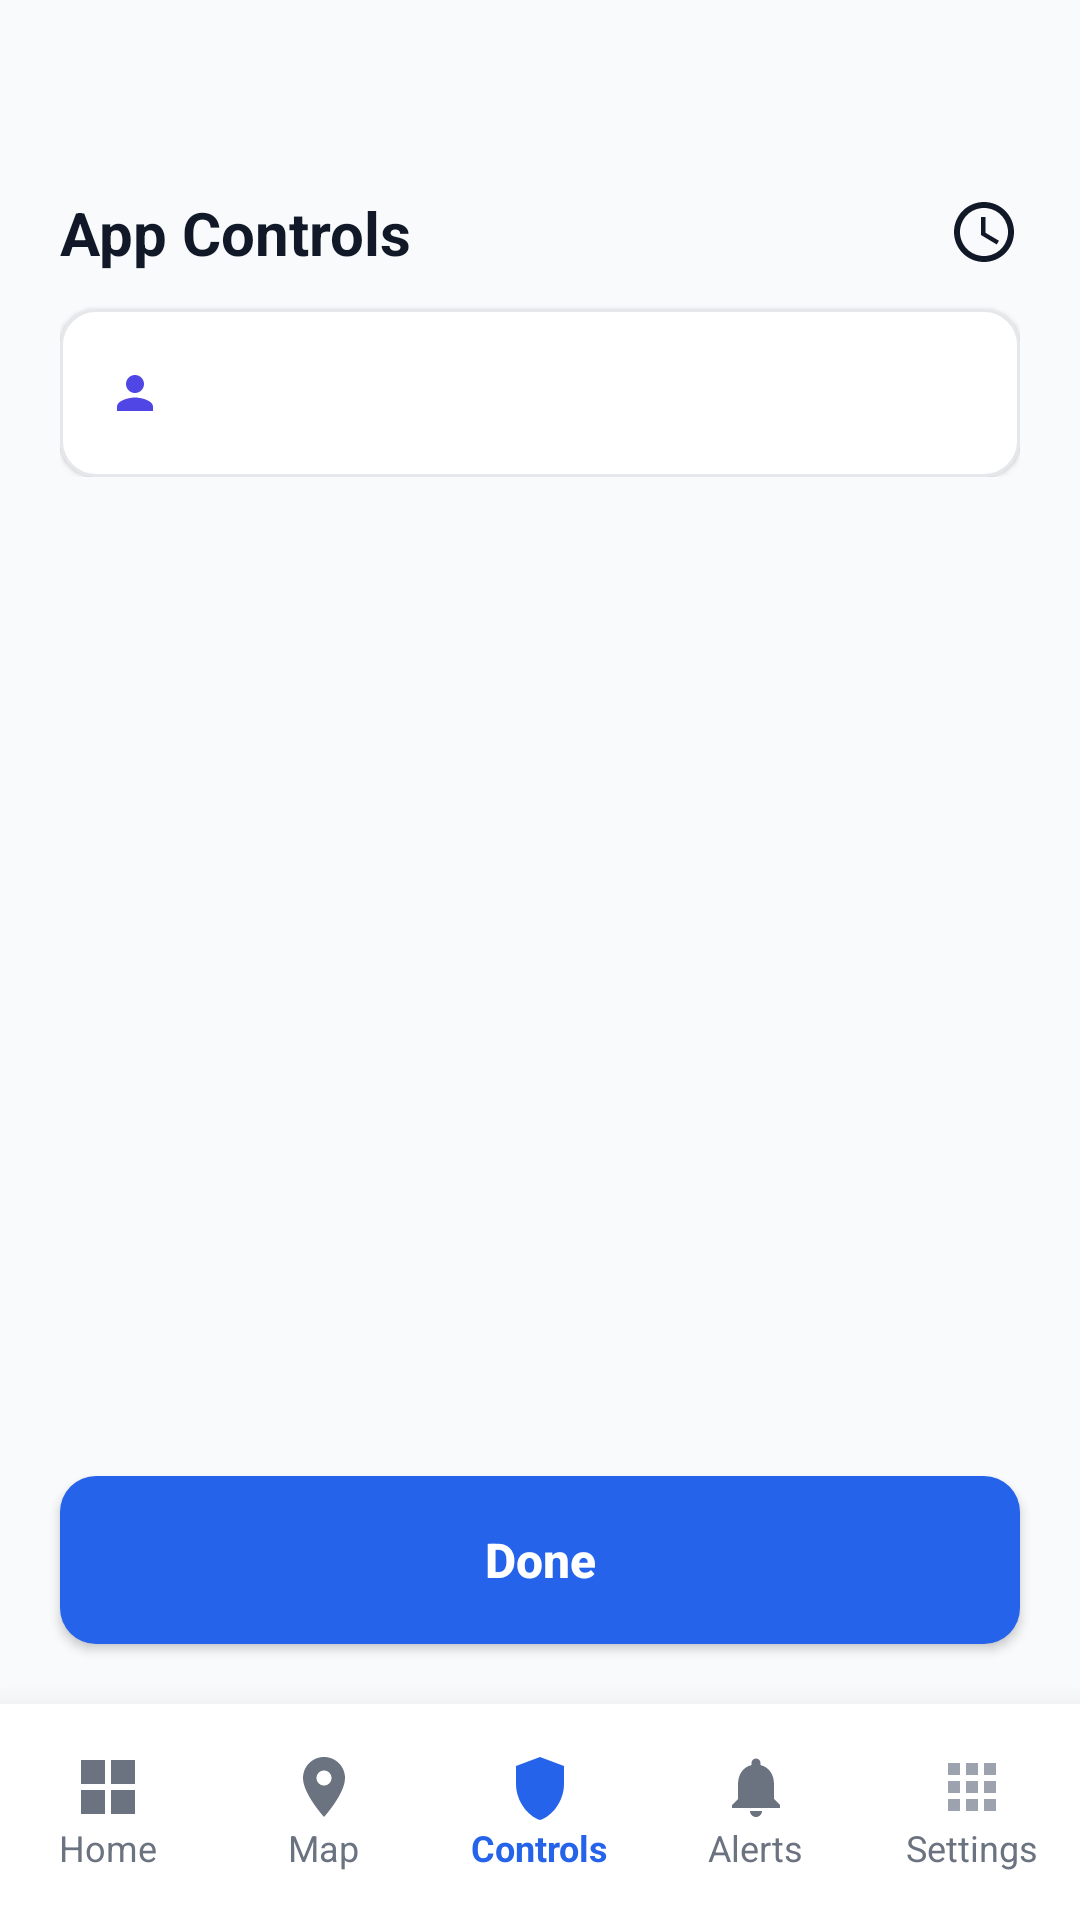

This screen was rendered from an Android layout file. Write that file and the resources it references.
<!-- AndroidManifest.xml: application theme Theme.Kidshield -->
<!-- res/layout/activity_app_controls.xml -->
<androidx.constraintlayout.widget.ConstraintLayout xmlns:android="http://schemas.android.com/apk/res/android"
    xmlns:app="http://schemas.android.com/apk/res-auto"
    xmlns:tools="http://schemas.android.com/tools"
    android:layout_width="match_parent"
    android:layout_height="match_parent"
    android:background="#F9FAFB"
    android:fitsSystemWindows="true"
    tools:context=".AppControlActivity">

    <LinearLayout
        android:id="@+id/header"
        android:layout_width="match_parent"
        android:layout_height="wrap_content"
        android:orientation="vertical"
        android:paddingTop="64dp"
        android:paddingHorizontal="20dp"
        android:paddingBottom="20dp"
        app:layout_constraintTop_toTopOf="parent">

        <RelativeLayout
            android:layout_width="match_parent"
            android:layout_height="wrap_content">
            <TextView
                android:layout_width="wrap_content"
                android:layout_height="wrap_content"
                android:layout_centerVertical="true"
                android:text="App Controls"
                android:textColor="#111827"
                android:textSize="20sp"
                android:textStyle="bold" />
            <ImageView
                android:layout_width="24dp"
                android:layout_height="24dp"
                android:layout_alignParentEnd="true"
                android:layout_centerVertical="true"
                android:src="@drawable/ic_clock"
                app:tint="#111827" />
        </RelativeLayout>

        
        <com.google.android.material.card.MaterialCardView
            android:layout_width="match_parent"
            android:layout_height="wrap_content"
            android:layout_marginTop="12dp"
            app:cardBackgroundColor="#FFFFFF"
            app:cardCornerRadius="12dp"
            app:cardElevation="1dp"
            app:strokeColor="#E5E7EB"
            app:strokeWidth="1dp">
            <LinearLayout
                android:layout_width="match_parent"
                android:layout_height="wrap_content"
                android:gravity="center_vertical"
                android:paddingStart="16dp"
                android:paddingEnd="8dp"
                android:paddingTop="4dp"
                android:paddingBottom="4dp">
                <ImageView
                    android:layout_width="18dp"
                    android:layout_height="18dp"
                    android:src="@drawable/ic_person"
                    app:tint="#4F46E5" />
                <Spinner
                    android:id="@+id/spinner_child"
                    android:layout_width="0dp"
                    android:layout_height="48dp"
                    android:layout_marginStart="8dp"
                    android:layout_weight="1"
                    android:background="@android:color/transparent" />
            </LinearLayout>
        </com.google.android.material.card.MaterialCardView>
    </LinearLayout>

    <androidx.recyclerview.widget.RecyclerView
        android:id="@+id/rv_app_controls"
        android:layout_width="match_parent"
        android:layout_height="0dp"
        android:clipToPadding="false"
        android:paddingTop="12dp"
        app:layout_constraintBottom_toTopOf="@+id/btn_save"
        app:layout_constraintTop_toBottomOf="@id/header"
        tools:listitem="@layout/item_app_control" />

    <android.widget.Button
        android:id="@+id/btn_save"
        android:layout_width="match_parent"
        android:layout_height="56dp"
        android:layout_marginHorizontal="20dp"
        android:layout_marginBottom="20dp"
        android:background="@drawable/btn_primary"
        android:text="Done"
        android:textAllCaps="false"
        android:textColor="#FFFFFF"
        android:textSize="16sp"
        android:textStyle="bold"
        app:layout_constraintBottom_toTopOf="@id/bottom_navigation" />

    
    <LinearLayout
        android:id="@+id/bottom_navigation"
        android:layout_width="match_parent"
        android:layout_height="72dp"
        android:background="#FFFFFF"
        android:elevation="16dp"
        android:gravity="center_vertical"
        android:orientation="horizontal"
        app:layout_constraintBottom_toBottomOf="parent">

        <LinearLayout
            android:id="@+id/nav_home"
            android:layout_width="0dp"
            android:layout_height="match_parent"
            android:layout_weight="1"
            android:gravity="center"
            android:orientation="vertical"
            android:background="@drawable/nav_item_bg">
            <ImageView
                android:layout_width="24dp"
                android:layout_height="24dp"
                android:src="@drawable/ic_dashboard_grid"
                app:tint="#6B7280" />
            <TextView
                android:layout_width="wrap_content"
                android:layout_height="wrap_content"
                android:text="Home"
                android:textColor="#6B7280"
                android:textSize="12sp" />
        </LinearLayout>

        <LinearLayout
            android:id="@+id/nav_map"
            android:layout_width="0dp"
            android:layout_height="match_parent"
            android:layout_weight="1"
            android:gravity="center"
            android:orientation="vertical"
            android:background="@drawable/nav_item_bg">
            <ImageView
                android:layout_width="24dp"
                android:layout_height="24dp"
                android:src="@drawable/ic_location_pin"
                app:tint="#6B7280" />
            <TextView
                android:layout_width="wrap_content"
                android:layout_height="wrap_content"
                android:text="Map"
                android:textColor="#6B7280"
                android:textSize="12sp" />
        </LinearLayout>

        <LinearLayout
            android:id="@+id/nav_controls"
            android:layout_width="0dp"
            android:layout_height="match_parent"
            android:layout_weight="1"
            android:gravity="center"
            android:orientation="vertical"
            android:background="@drawable/nav_item_bg">
            <ImageView
                android:layout_width="24dp"
                android:layout_height="24dp"
                android:src="@drawable/ic_controls"
                app:tint="#2563EB" />
            <TextView
                android:layout_width="wrap_content"
                android:layout_height="wrap_content"
                android:text="Controls"
                android:textColor="#2563EB"
                android:textSize="12sp"
                android:textStyle="bold" />
        </LinearLayout>

        <LinearLayout
            android:id="@+id/nav_alerts"
            android:layout_width="0dp"
            android:layout_height="match_parent"
            android:layout_weight="1"
            android:gravity="center"
            android:orientation="vertical"
            android:background="@drawable/nav_item_bg">
            <ImageView
                android:layout_width="24dp"
                android:layout_height="24dp"
                android:src="@drawable/ic_alerts"
                app:tint="#6B7280" />
            <TextView
                android:layout_width="wrap_content"
                android:layout_height="wrap_content"
                android:text="Alerts"
                android:textColor="#6B7280"
                android:textSize="12sp" />
        </LinearLayout>

        <LinearLayout
            android:id="@+id/nav_settings"
            android:layout_width="0dp"
            android:layout_height="match_parent"
            android:layout_weight="1"
            android:gravity="center"
            android:orientation="vertical"
            android:background="@drawable/nav_item_bg">
            <ImageView
                android:layout_width="24dp"
                android:layout_height="24dp"
                android:src="@drawable/ic_grid" />
            <TextView
                android:layout_width="wrap_content"
                android:layout_height="wrap_content"
                android:text="Settings"
                android:textColor="#6B7280"
                android:textSize="12sp" />
        </LinearLayout>
    </LinearLayout>

</androidx.constraintlayout.widget.ConstraintLayout>
<!-- res/layout/item_app_control.xml (included above) -->
<?xml version="1.0" encoding="utf-8"?>
<com.google.android.material.card.MaterialCardView xmlns:android="http://schemas.android.com/apk/res/android"
    xmlns:app="http://schemas.android.com/apk/res-auto"
    android:layout_width="match_parent"
    android:layout_height="wrap_content"
    android:layout_marginBottom="12dp"
    android:layout_marginHorizontal="20dp"
    android:layout_marginTop="4dp"
    app:cardBackgroundColor="#FFFFFF"
    app:cardCornerRadius="16dp"
    app:cardElevation="2dp"
    app:strokeColor="#F3F4F6"
    app:strokeWidth="1dp"
    android:id="@+id/card_app_control"
    android:clickable="true"
    android:focusable="true"
    android:foreground="?attr/selectableItemBackground">

    <RelativeLayout
        android:layout_width="match_parent"
        android:layout_height="wrap_content"
        android:padding="16dp">

        <ImageView
            android:id="@+id/iv_app_icon"
            android:layout_width="40dp"
            android:layout_height="40dp"
            android:background="@drawable/rounded_logo_bg"
            android:backgroundTint="#EFF6FF"
            android:padding="8dp"
            android:src="@drawable/ic_grid"
            app:tint="#2563EB" />

        <LinearLayout
            android:id="@+id/status_layout"
            android:layout_width="wrap_content"
            android:layout_height="wrap_content"
            android:layout_alignParentEnd="true"
            android:layout_centerVertical="true"
            android:gravity="center_vertical"
            android:orientation="horizontal">

            <TextView
                android:id="@+id/tv_status_label"
                android:layout_width="wrap_content"
                android:layout_height="wrap_content"
                android:layout_marginEnd="8dp"
                android:text="Allowed"
                android:textColor="#10B981"
                android:textSize="12sp"
                android:textStyle="bold" />

            <com.google.android.material.switchmaterial.SwitchMaterial
                android:id="@+id/switch_app"
                android:layout_width="wrap_content"
                android:layout_height="wrap_content"
                android:checked="true" />
        </LinearLayout>

        <LinearLayout
            android:layout_width="match_parent"
            android:layout_height="wrap_content"
            android:layout_centerVertical="true"
            android:layout_marginStart="16dp"
            android:layout_toEndOf="@id/iv_app_icon"
            android:layout_toStartOf="@id/status_layout"
            android:orientation="vertical">

            <TextView
                android:id="@+id/tv_app_name"
                android:layout_width="wrap_content"
                android:layout_height="wrap_content"
                android:text="App Name"
                android:textColor="#111827"
                android:textSize="16sp"
                android:textStyle="bold"
                android:maxLines="1"
                android:ellipsize="end" />

            <TextView
                android:id="@+id/tv_app_usage"
                android:layout_width="wrap_content"
                android:layout_height="wrap_content"
                android:text="0m today"
                android:textColor="#6B7280"
                android:textSize="12sp" />
        </LinearLayout>
    </RelativeLayout>
</com.google.android.material.card.MaterialCardView>
<!-- resources referenced by this layout -->
<resources>
  <!-- drawable btn_primary (drawable) -->
  <?xml version="1.0" encoding="utf-8"?>
  <ripple xmlns:android="http://schemas.android.com/apk/res/android"
      android:color="#40FFFFFF">
      <item>
          <shape android:shape="rectangle">
              <solid android:color="#2563EB" />
              <corners android:radius="12dp" />
          </shape>
      </item>
  </ripple>
  <!-- drawable ic_alerts (drawable) -->
  <vector xmlns:android="http://schemas.android.com/apk/res/android"
      android:width="24dp"
      android:height="24dp"
      android:viewportWidth="24"
      android:viewportHeight="24">
      <path
          android:fillColor="#6B7280"
          android:pathData="M12,22c1.1,0 2,-0.9 2,-2h-4c0,1.1 0.9,2 2,2zm6,-6V11c0,-3.07 -1.63,-5.64 -4.5,-6.32V4c0,-0.83 -0.67,-1.5 -1.5,-1.5s-1.5,0.67 -1.5,1.5v0.68C7.64,5.36 6,7.92 6,11v5l-2,2v1h16v-1l-2,-2z"/>
  </vector>
  <!-- drawable ic_controls (drawable) -->
  <vector xmlns:android="http://schemas.android.com/apk/res/android"
      android:width="24dp"
      android:height="24dp"
      android:viewportWidth="24"
      android:viewportHeight="24">
      <path
          android:fillColor="#6B7280"
          android:pathData="M12,2L4,5V11C4,16.55 7.84,21.74 12,23C16.16,21.74 20,16.55 20,11V5L12,2Z"/>
  </vector>
  <!-- drawable ic_dashboard_grid (drawable) -->
  <vector xmlns:android="http://schemas.android.com/apk/res/android"
      android:width="24dp"
      android:height="24dp"
      android:viewportWidth="24"
      android:viewportHeight="24">
      <path
          android:fillColor="#2563EB"
          android:pathData="M3,3H11V11H3V3M3,13H11V21H3V13M13,3H21V11H13V3M13,13H21V21H13V13Z"/>
  </vector>
  <!-- drawable ic_grid (drawable) -->
  <vector xmlns:android="http://schemas.android.com/apk/res/android"
      android:width="24dp"
      android:height="24dp"
      android:viewportWidth="24"
      android:viewportHeight="24">
      <path
          android:fillColor="#9CA3AF"
          android:pathData="M4,4h4v4h-4zM10,4h4v4h-4zM16,4h4v4h-4zM4,10h4v4h-4zM10,10h4v4h-4zM16,10h4v4h-4zM4,16h4v4h-4zM10,16h4v4h-4zM16,16h4v4h-4z"/>
  </vector>
  <!-- drawable ic_location_pin (drawable) -->
  <vector xmlns:android="http://schemas.android.com/apk/res/android"
      android:width="64dp"
      android:height="64dp"
      android:viewportWidth="24"
      android:viewportHeight="24">
      <path
          android:fillColor="#2563EB"
          android:pathData="M12,2C8.13,2 5,5.13 5,9c0,5.25 7,13 7,13s7,-7.75 7,-13c0,-3.87 -3.13,-7 -7,-7zM12,11.5c-1.38,0 -2.5,-1.12 -2.5,-2.5s1.12,-2.5 2.5,-2.5 2.5,1.12 2.5,2.5 -1.12,2.5 -2.5,2.5z"/>
  </vector>
  <!-- drawable ic_person (drawable) -->
  <vector xmlns:android="http://schemas.android.com/apk/res/android"
      android:width="24dp"
      android:height="24dp"
      android:viewportWidth="24"
      android:viewportHeight="24">
      <path
          android:fillColor="#9CA3AF"
          android:pathData="M12,12c2.21,0 4,-1.79 4,-4s-1.79,-4 -4,-4 -4,1.79 -4,4 1.79,4 4,4zM12,14c-2.67,0 -8,1.34 -8,4v2h16v-2c0,-2.66 -5.33,-4 -8,-4z"/>
  </vector>
  <!-- drawable nav_item_bg (drawable) -->
  <?xml version="1.0" encoding="utf-8"?>
  <ripple xmlns:android="http://schemas.android.com/apk/res/android"
      android:color="#40E0E0E0">
      <item android:id="@android:id/mask">
          <shape android:shape="rectangle">
              <corners android:radius="12dp" />
              <solid android:color="#FFFFFF" />
          </shape>
      </item>
  </ripple>
  <!-- drawable rounded_logo_bg (drawable) -->
  <?xml version="1.0" encoding="utf-8"?>
  <shape xmlns:android="http://schemas.android.com/apk/res/android">
      <solid android:color="#33FFFFFF" />
      <corners android:radius="40dp" />
  </shape>
  <style name="Theme.Kidshield" parent="Base.Theme.Kidshield" />
  <style name="Base.Theme.Kidshield" parent="Theme.Material3.DayNight.NoActionBar">
          
      </style>
</resources>
